Run: headless pygame with SDL's dummy video driver; simulated clock (each Clock.tick advances the game by its frame time, no real sleeping); random seed 0; keys injected as events and as key.get_pressed() state; no mouse input.
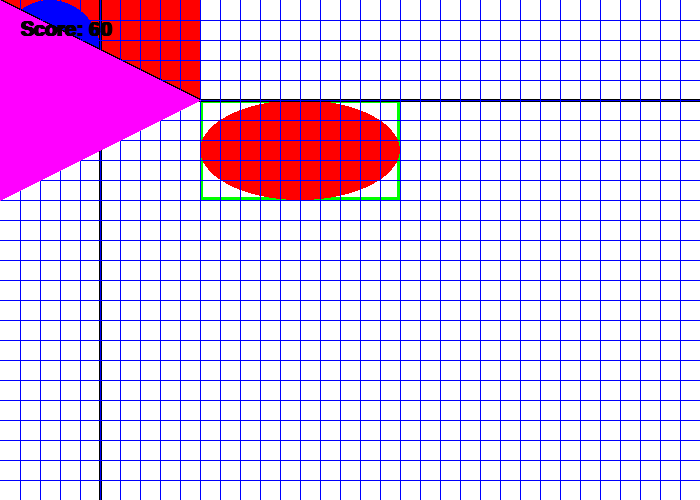
Frame 1 of 4 · flips 1–60 · no input
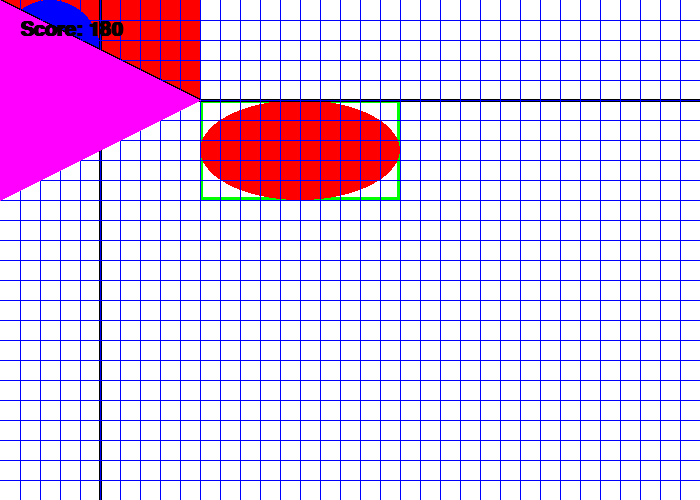
Frame 2 of 4 · flips 61–180 · tapped SPACE, RETURN · held RIGHT (→), D
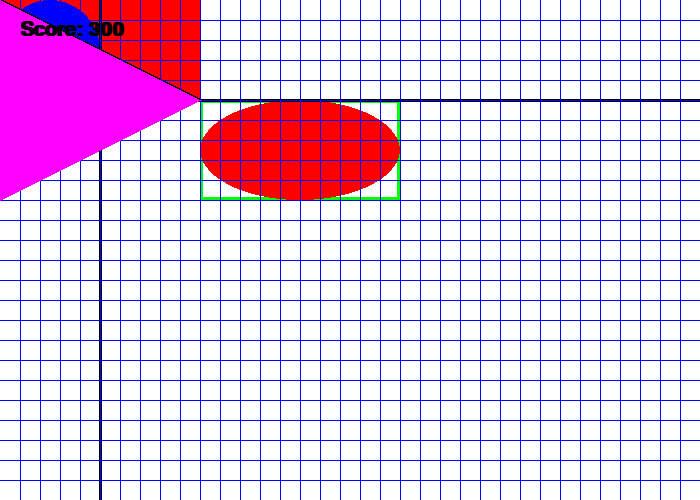
Frame 3 of 4 · flips 181–300 · held DOWN (↓), S
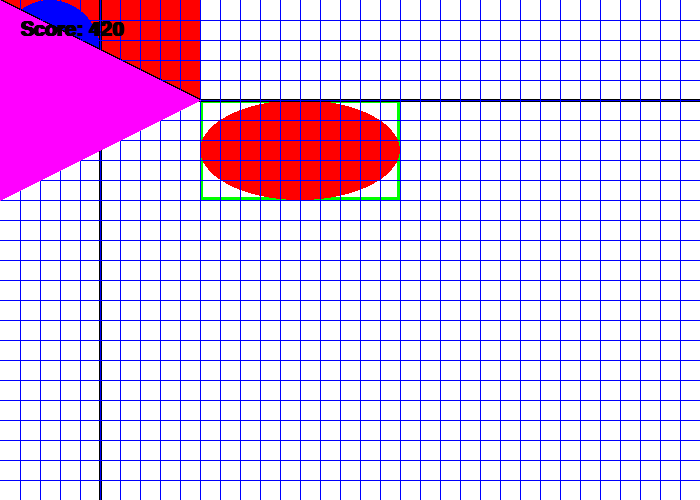
Frame 4 of 4 · flips 301–420 · held LEFT (←), A, UP (↑), W

The pygame program that drew these frames:

"""
 Pygame base template
 Intro to Programming

 Aaron Lee 2018
"""

import pygame

# Define some colors
BLACK = (0, 0, 0)
WHITE = (255, 255, 255)
GREEN = (0, 255, 0)
RED = (255, 0, 0)
BLUE = (0, 0, 255)
YELLOW = (255, 255, 0)
CYAN = (0, 255, 255)
MAGENTA = (255, 0, 255)

pygame.init()  # starts pygame

# Set the width and height of the screen [width, height]
screen_width = 700
screen_height = 500
size = (screen_width, screen_height)
screen = pygame.display.set_mode(size)

pygame.display.set_caption("My Template")

# Loop until the user clicks the close button.
done = False

# Used to manage how fast the screen updates
clock = pygame.time.Clock()

# fonts
#  SysFont("font", font_size, bold, italics)
my_font = pygame.font.SysFont("Calibri", 30, True, False)

score = 0

# -------- Main Program Loop -----------
while not done:
    # --- Main event loop
    for event in pygame.event.get():
        if event.type == pygame.QUIT:
            done = True

    # --- Game logic should go here

    # --- Screen-clearing code goes here
    screen.fill(WHITE)

    # --- Drawing code should go here
    # rect(surface, color, [top_left_x, top_left_y, width, height], optional width)
    pygame.draw.rect(screen, RED, [0, 0, 200, 100])
    pygame.draw.rect(screen, GREEN, [200, 100, 200, 100], 3)

    # ellipse(surface, color, [top_left_x, top_left_y, width, height], optional width)
    # ellipse is circumscribed on inside of the defined rectangle
    pygame.draw.ellipse(screen, RED, [200, 100, 200, 100])
    pygame.draw.ellipse(screen, BLUE, [0, 0, 100, 100])

    # line(surface, color, [x1, y1], [x2, y2], width)
    pygame.draw.line(screen, BLACK, [0, 0], [200, 100], 3)
    pygame.draw.line(screen, BLACK, [100, 0], [100, screen_height], 3)  # vertical
    pygame.draw.line(screen, BLACK, [0, 100], [screen_width, 100], 3)  # horizontal

    # repeating shapes
    for x in range(20, screen_width, 20):
        pygame.draw.line(screen, BLUE, [x, 0], [x, screen_height], 1)  # vertical

    for y in range(20, screen_height, 20):
        pygame.draw.line(screen, BLUE, [0, y], [screen_width, y], 1)  # vertical

    #  polygon
    #  polygon(surface, color, [[x1, y1], [x2, y2], [x3, y3]...], optional_width]
    pygame.draw.polygon(screen, MAGENTA, [[0, 0], [0, 200], [200, 100]])

    #  text
    #  step 1:  make a font (usually outside the loop)
    #  step 2:  render your text in the font (usually inside the loop)
    #  render(text, anti-alias, color)
    score += 1
    my_text = my_font.render("Score: " + str(score), True, BLACK)

    #  step 3:  blit the text object to the screen
    # blit(text_object, [top_left_x, top_left_y])
    screen.blit(my_text, [20, 20])

    # --- Go ahead and update the screen with what we've drawn.
    pygame.display.flip()

    clock.tick(60)

# Close the window and quit.
pygame.quit()
